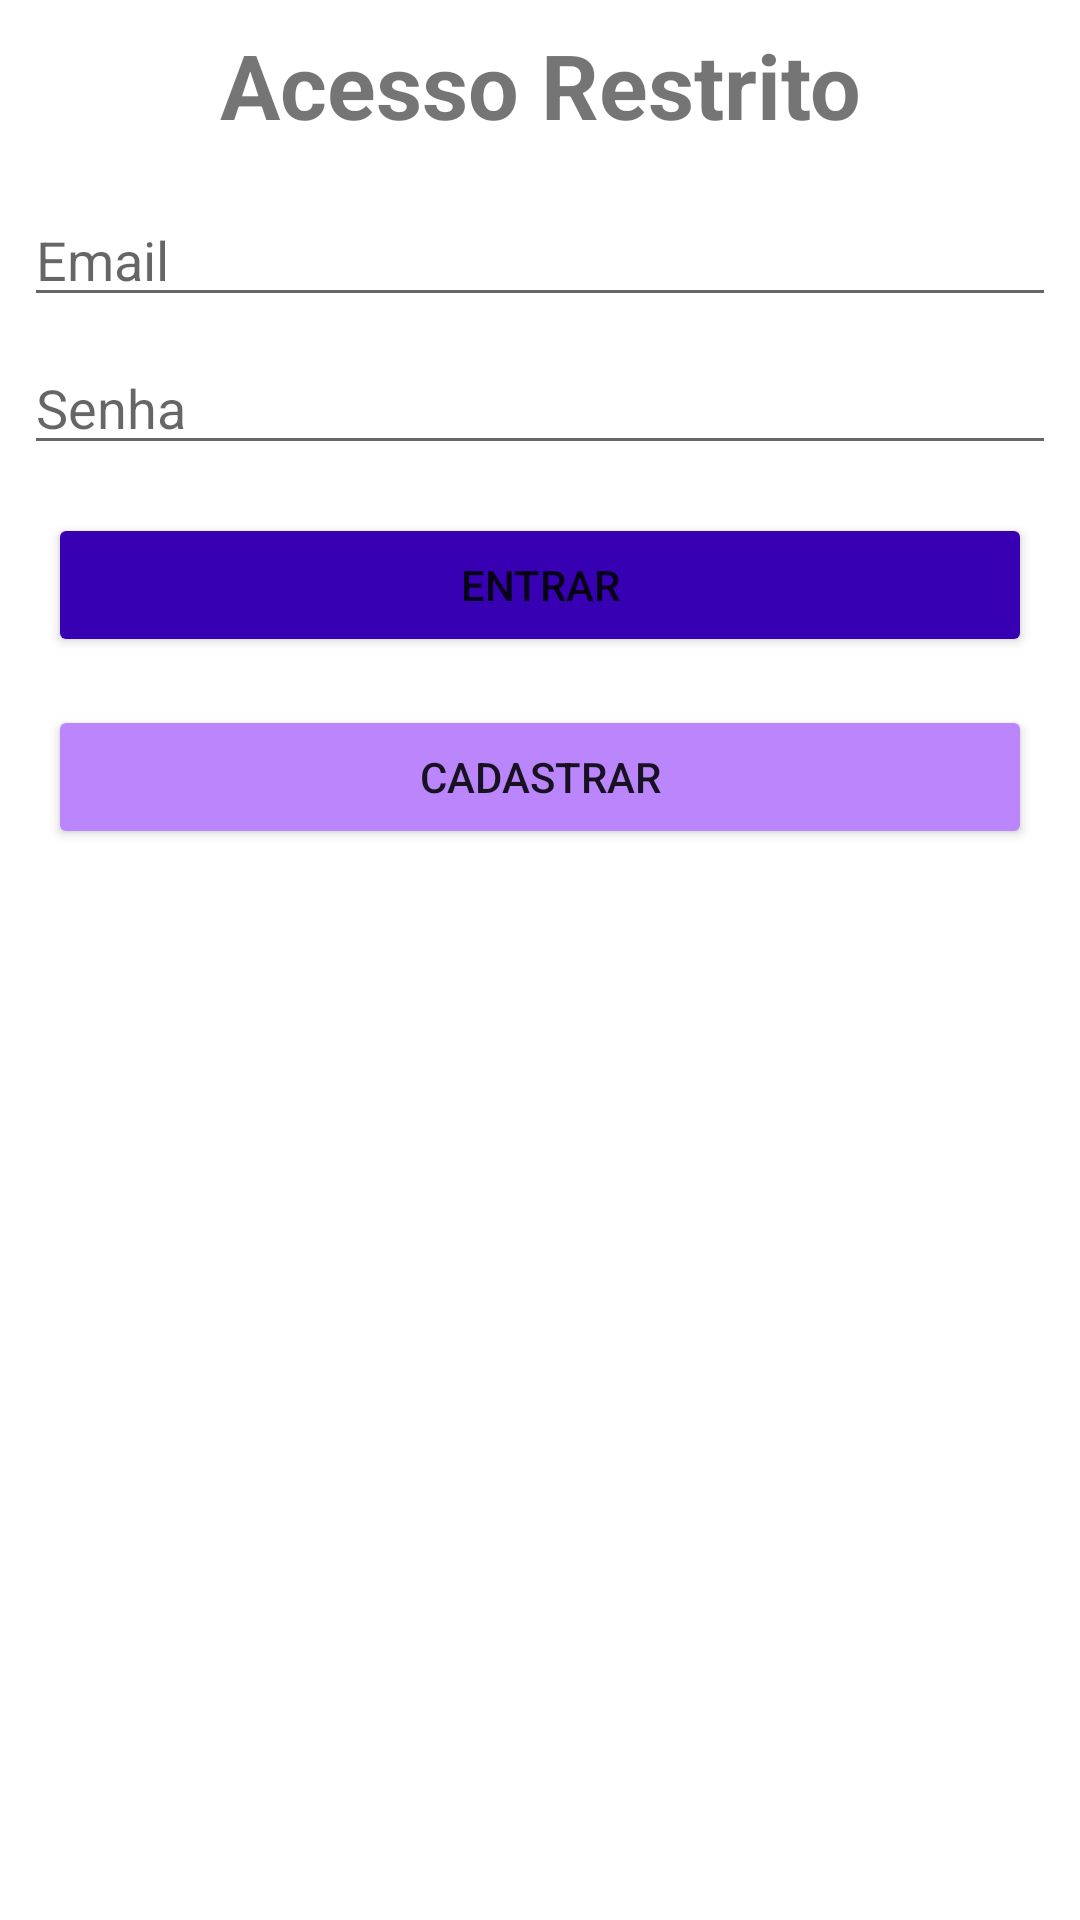

The Android layout XML behind this screen, and the referenced resources:
<!-- AndroidManifest.xml: application theme Theme.Tp3_SMPA_AnaCarolina_MeloPereira -->
<!-- res/layout/login_fragment.xml -->
<?xml version="1.0" encoding="utf-8"?>
<androidx.constraintlayout.widget.ConstraintLayout xmlns:android="http://schemas.android.com/apk/res/android"
    xmlns:app="http://schemas.android.com/apk/res-auto"
    xmlns:tools="http://schemas.android.com/tools"
    android:id="@+id/frameLayout"
    android:layout_width="match_parent"
    android:layout_height="match_parent"
    tools:context=".ui.usuario.login.LoginFragment">

    <TextView
        android:id="@+id/textView2"
        android:layout_width="wrap_content"
        android:layout_height="wrap_content"
        android:layout_marginTop="8dp"
        android:text="Acesso Restrito"
        android:textSize="30sp"
        android:textStyle="bold"
        app:layout_constraintEnd_toEndOf="parent"
        app:layout_constraintStart_toStartOf="parent"
        app:layout_constraintTop_toTopOf="parent" />

    <EditText
        android:id="@+id/editTextLoginEmail"
        android:layout_width="0dp"
        android:layout_height="wrap_content"
        android:layout_marginStart="8dp"
        android:layout_marginTop="16dp"
        android:layout_marginEnd="8dp"
        android:ems="10"
        android:hint="Email"
        android:inputType="textEmailAddress"
        app:layout_constraintEnd_toEndOf="parent"
        app:layout_constraintStart_toStartOf="parent"
        app:layout_constraintTop_toBottomOf="@+id/textView2" />

    <EditText
        android:id="@+id/editTextLoginSenha"
        android:layout_width="0dp"
        android:layout_height="wrap_content"
        android:layout_marginStart="8dp"
        android:layout_marginTop="8dp"
        android:layout_marginEnd="8dp"
        android:ems="10"
        android:hint="Senha"
        android:inputType="textPassword"
        app:layout_constraintEnd_toEndOf="parent"
        app:layout_constraintStart_toStartOf="parent"
        app:layout_constraintTop_toBottomOf="@+id/editTextLoginEmail" />

    <Button
        android:id="@+id/btnLoginEntrar"
        android:layout_width="0dp"
        android:layout_height="wrap_content"
        android:layout_marginStart="16dp"
        android:layout_marginTop="16dp"
        android:layout_marginEnd="16dp"
        android:backgroundTint="@color/purple_700"
        android:text="entrar"
        app:layout_constraintEnd_toEndOf="parent"
        app:layout_constraintStart_toStartOf="parent"
        app:layout_constraintTop_toBottomOf="@+id/editTextLoginSenha" />

    <Button
        android:id="@+id/btnLoginCadastrar"
        android:layout_width="0dp"
        android:layout_height="wrap_content"
        android:layout_marginStart="16dp"
        android:layout_marginTop="16dp"
        android:layout_marginEnd="16dp"
        android:backgroundTint="@color/purple_200"
        android:text="Cadastrar"
        app:layout_constraintEnd_toEndOf="parent"
        app:layout_constraintStart_toStartOf="parent"
        app:layout_constraintTop_toBottomOf="@+id/btnLoginEntrar" />
</androidx.constraintlayout.widget.ConstraintLayout>
<!-- resources referenced by this layout -->
<resources>
  <style name="Theme.Tp3_SMPA_AnaCarolina_MeloPereira" parent="Theme.MaterialComponents.DayNight.DarkActionBar">
          
          <item name="colorPrimary">@color/purple_500</item>
          <item name="colorPrimaryVariant">@color/purple_700</item>
          <item name="colorOnPrimary">@color/white</item>
          
          <item name="colorSecondary">@color/teal_200</item>
          <item name="colorSecondaryVariant">@color/teal_700</item>
          <item name="colorOnSecondary">@color/black</item>
          
          <item name="android:statusBarColor" tools:targetApi="l">?attr/colorPrimaryVariant</item>
          
      </style>
  <!-- not gathered from this repository: default colours our renderer supplied (Android Studio template values) -->
  <color name="purple_200">#FFBB86FC</color>
  <color name="purple_500">#FF6200EE</color>
  <color name="purple_700">#FF3700B3</color>
  <color name="teal_200">#FF03DAC5</color>
  <color name="teal_700">#FF018786</color>
  <color name="black">#FF000000</color>
  <color name="white">#FFFFFFFF</color>
</resources>
